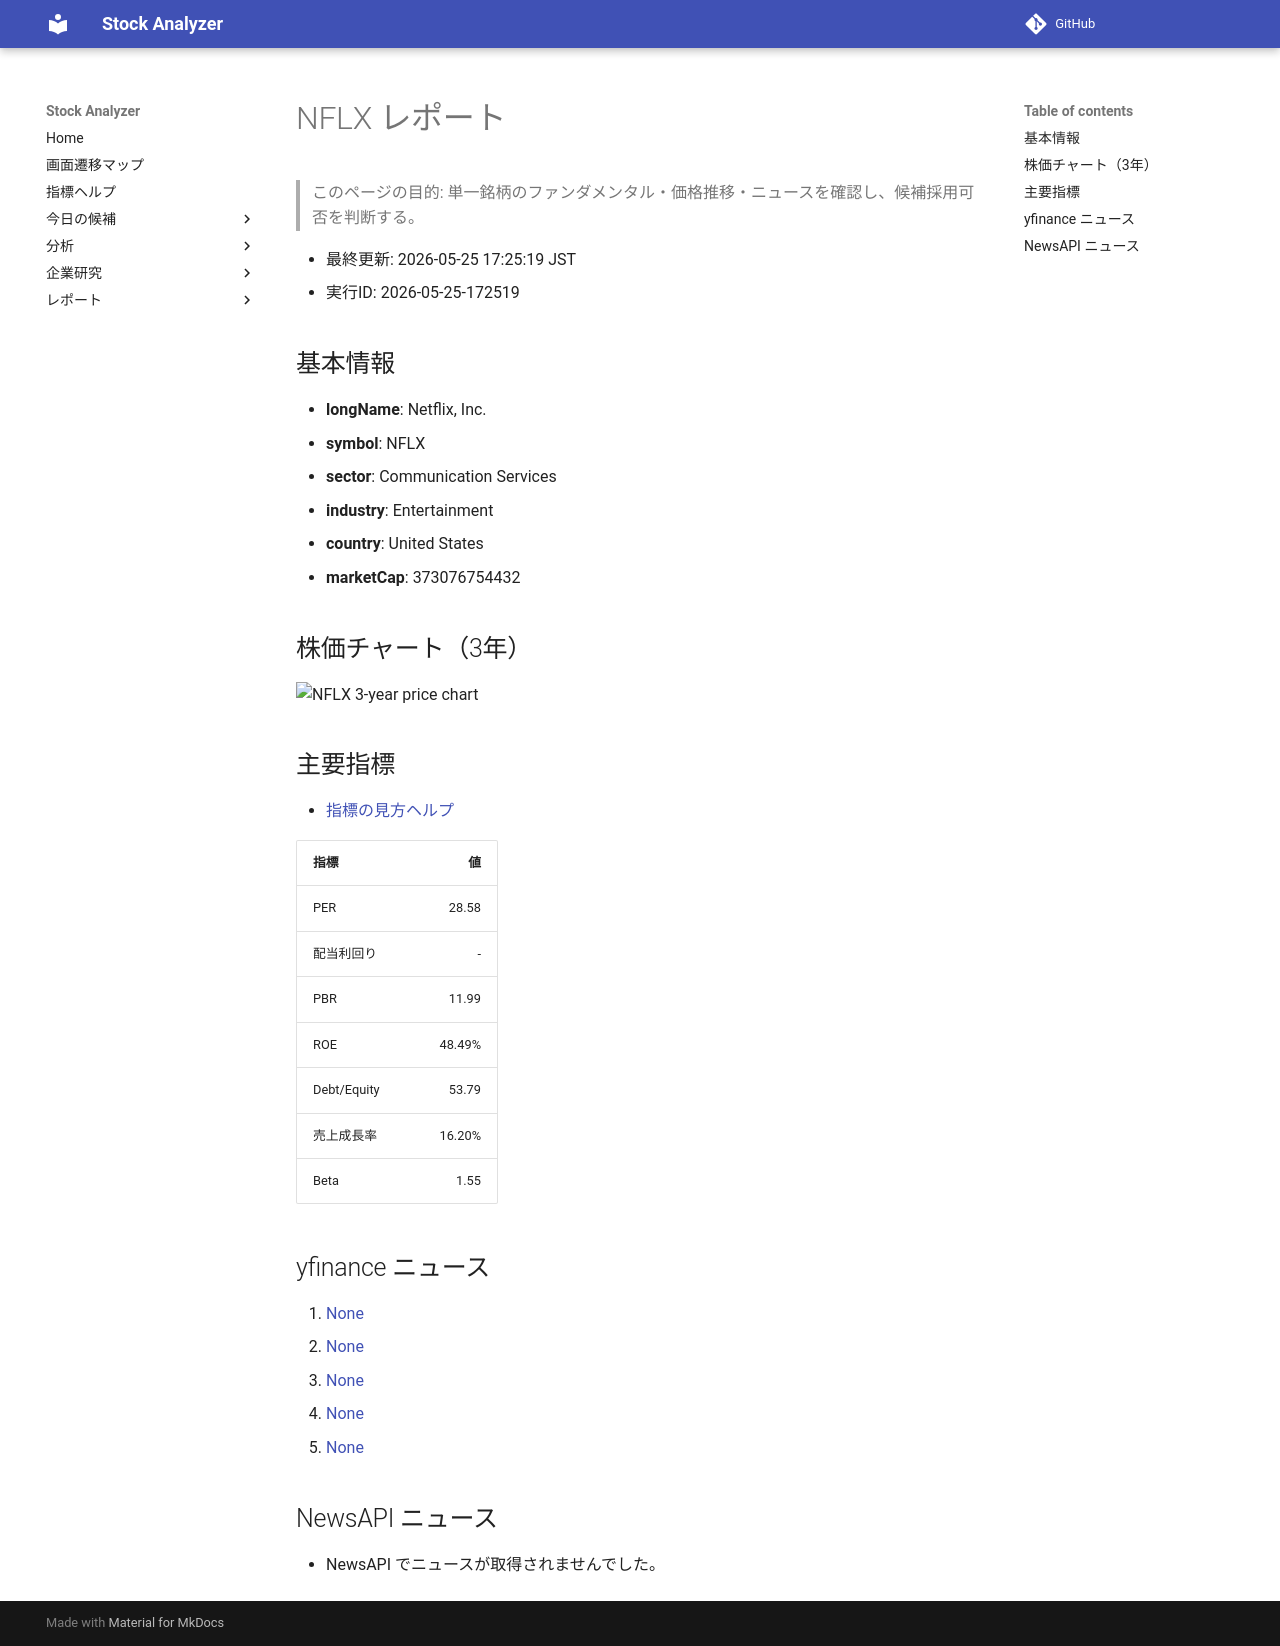

repository: Yumi-note/Making-APP · page: stocks/2026-05-25/172519/NFLX/index.html · generator: mkdocs

# NFLX レポート

> このページの目的: 単一銘柄のファンダメンタル・価格推移・ニュースを確認し、候補採用可否を判断する。

- 最終更新: 2026-05-25 17:25:19 JST
- 実行ID: 2026-05-25-172519

## 基本情報

- **longName**: Netflix, Inc.
- **symbol**: NFLX
- **sector**: Communication Services
- **industry**: Entertainment
- **country**: United States
- **marketCap**: 373076754432

## 株価チャート（3年）

![NFLX 3-year price chart](NFLX_3y.png)

## 主要指標

- [指標の見方ヘルプ](../../../../indicators.md)

| 指標 | 値 |
|---|---:|
| PER | 28.58 |
| 配当利回り | - |
| PBR | 11.99 |
| ROE | 48.49% |
| Debt/Equity | 53.79 |
| 売上成長率 | 16.20% |
| Beta | 1.55 |

## yfinance ニュース

1. [None](None)
2. [None](None)
3. [None](None)
4. [None](None)
5. [None](None)

## NewsAPI ニュース

- NewsAPI でニュースが取得されませんでした。
